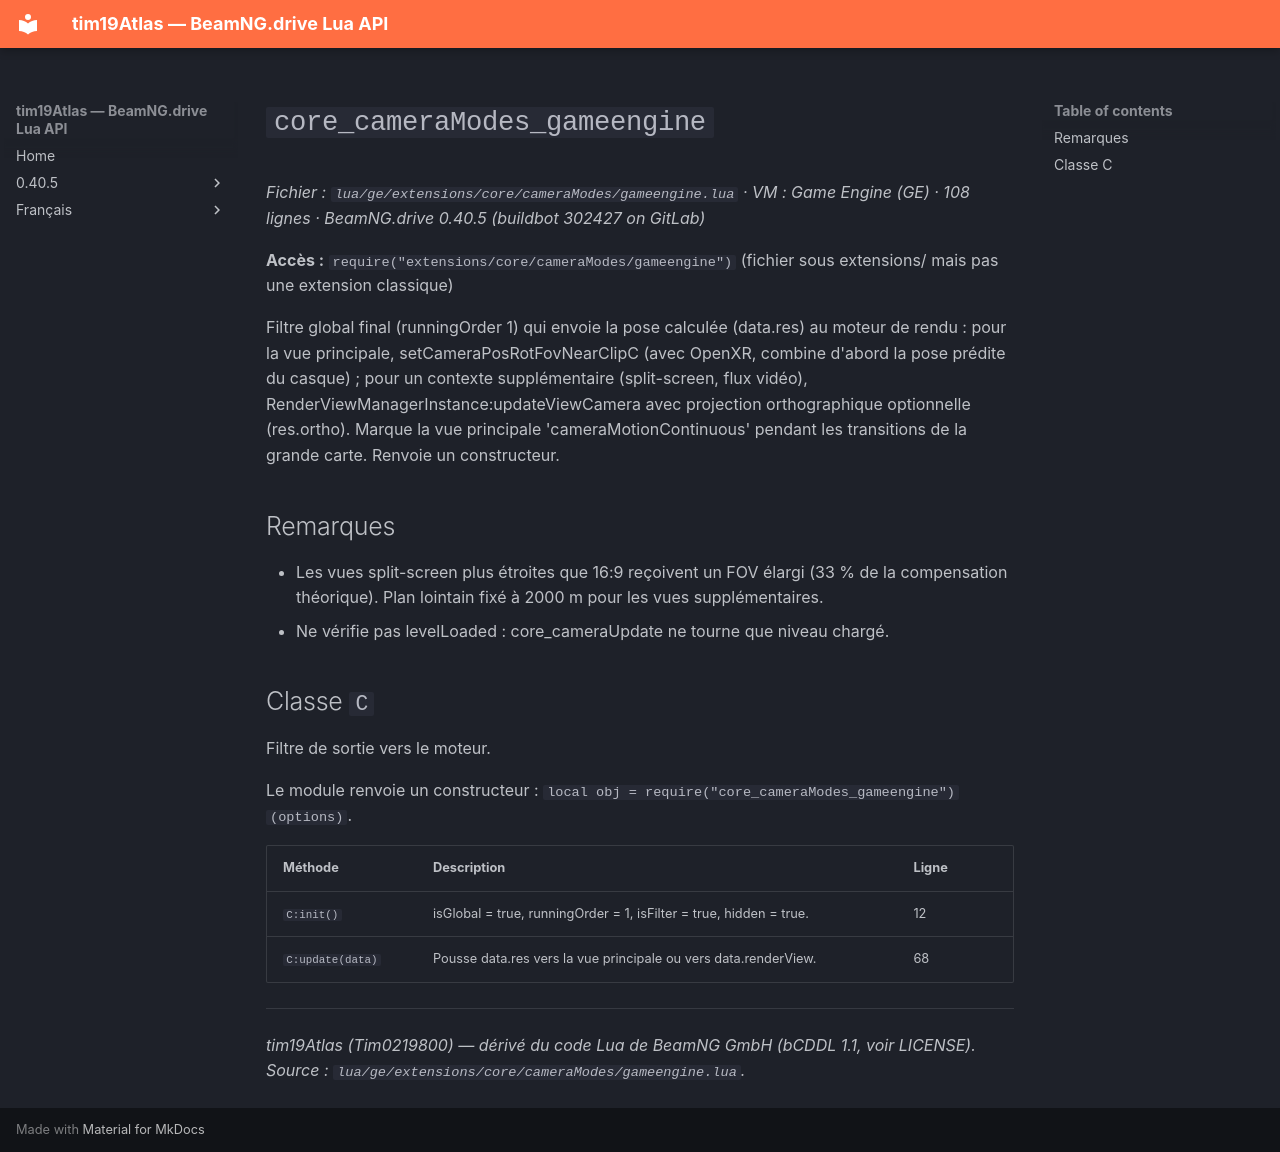

repository: Tim0219800/beamng-lua-atlas · page: fr/0.40.5/ge/extensions/core/cameraModes/gameengine.html · generator: mkdocs

# `core_cameraModes_gameengine`

*Fichier : `lua/ge/extensions/core/cameraModes/gameengine.lua` · VM : Game Engine (GE) · 108 lignes · BeamNG.drive 0.40.5 (buildbot 302427 on GitLab)*

**Accès :** `require("extensions/core/cameraModes/gameengine")` (fichier sous extensions/ mais pas une extension classique)

Filtre global final (runningOrder 1) qui envoie la pose calculée (data.res) au moteur de rendu : pour la vue principale, setCameraPosRotFovNearClipC (avec OpenXR, combine d'abord la pose prédite du casque) ; pour un contexte supplémentaire (split-screen, flux vidéo), RenderViewManagerInstance:updateViewCamera avec projection orthographique optionnelle (res.ortho). Marque la vue principale 'cameraMotionContinuous' pendant les transitions de la grande carte. Renvoie un constructeur.

## Remarques

- Les vues split-screen plus étroites que 16:9 reçoivent un FOV élargi (33 % de la compensation théorique). Plan lointain fixé à 2000 m pour les vues supplémentaires.
- Ne vérifie pas levelLoaded : core_cameraUpdate ne tourne que niveau chargé.

## Classe `C`

Filtre de sortie vers le moteur.

Le module renvoie un constructeur : `local obj = require("core_cameraModes_gameengine")(options)`.

| Méthode | Description | Ligne |
|---|---|---|
| `C:init()` | isGlobal = true, runningOrder = 1, isFilter = true, hidden = true. | 12 |
| `C:update(data)` | Pousse data.res vers la vue principale ou vers data.renderView. | 68 |

---
*tim19Atlas (Tim0219800) — dérivé du code Lua de BeamNG GmbH (bCDDL 1.1, voir LICENSE). Source : `lua/ge/extensions/core/cameraModes/gameengine.lua`.*
